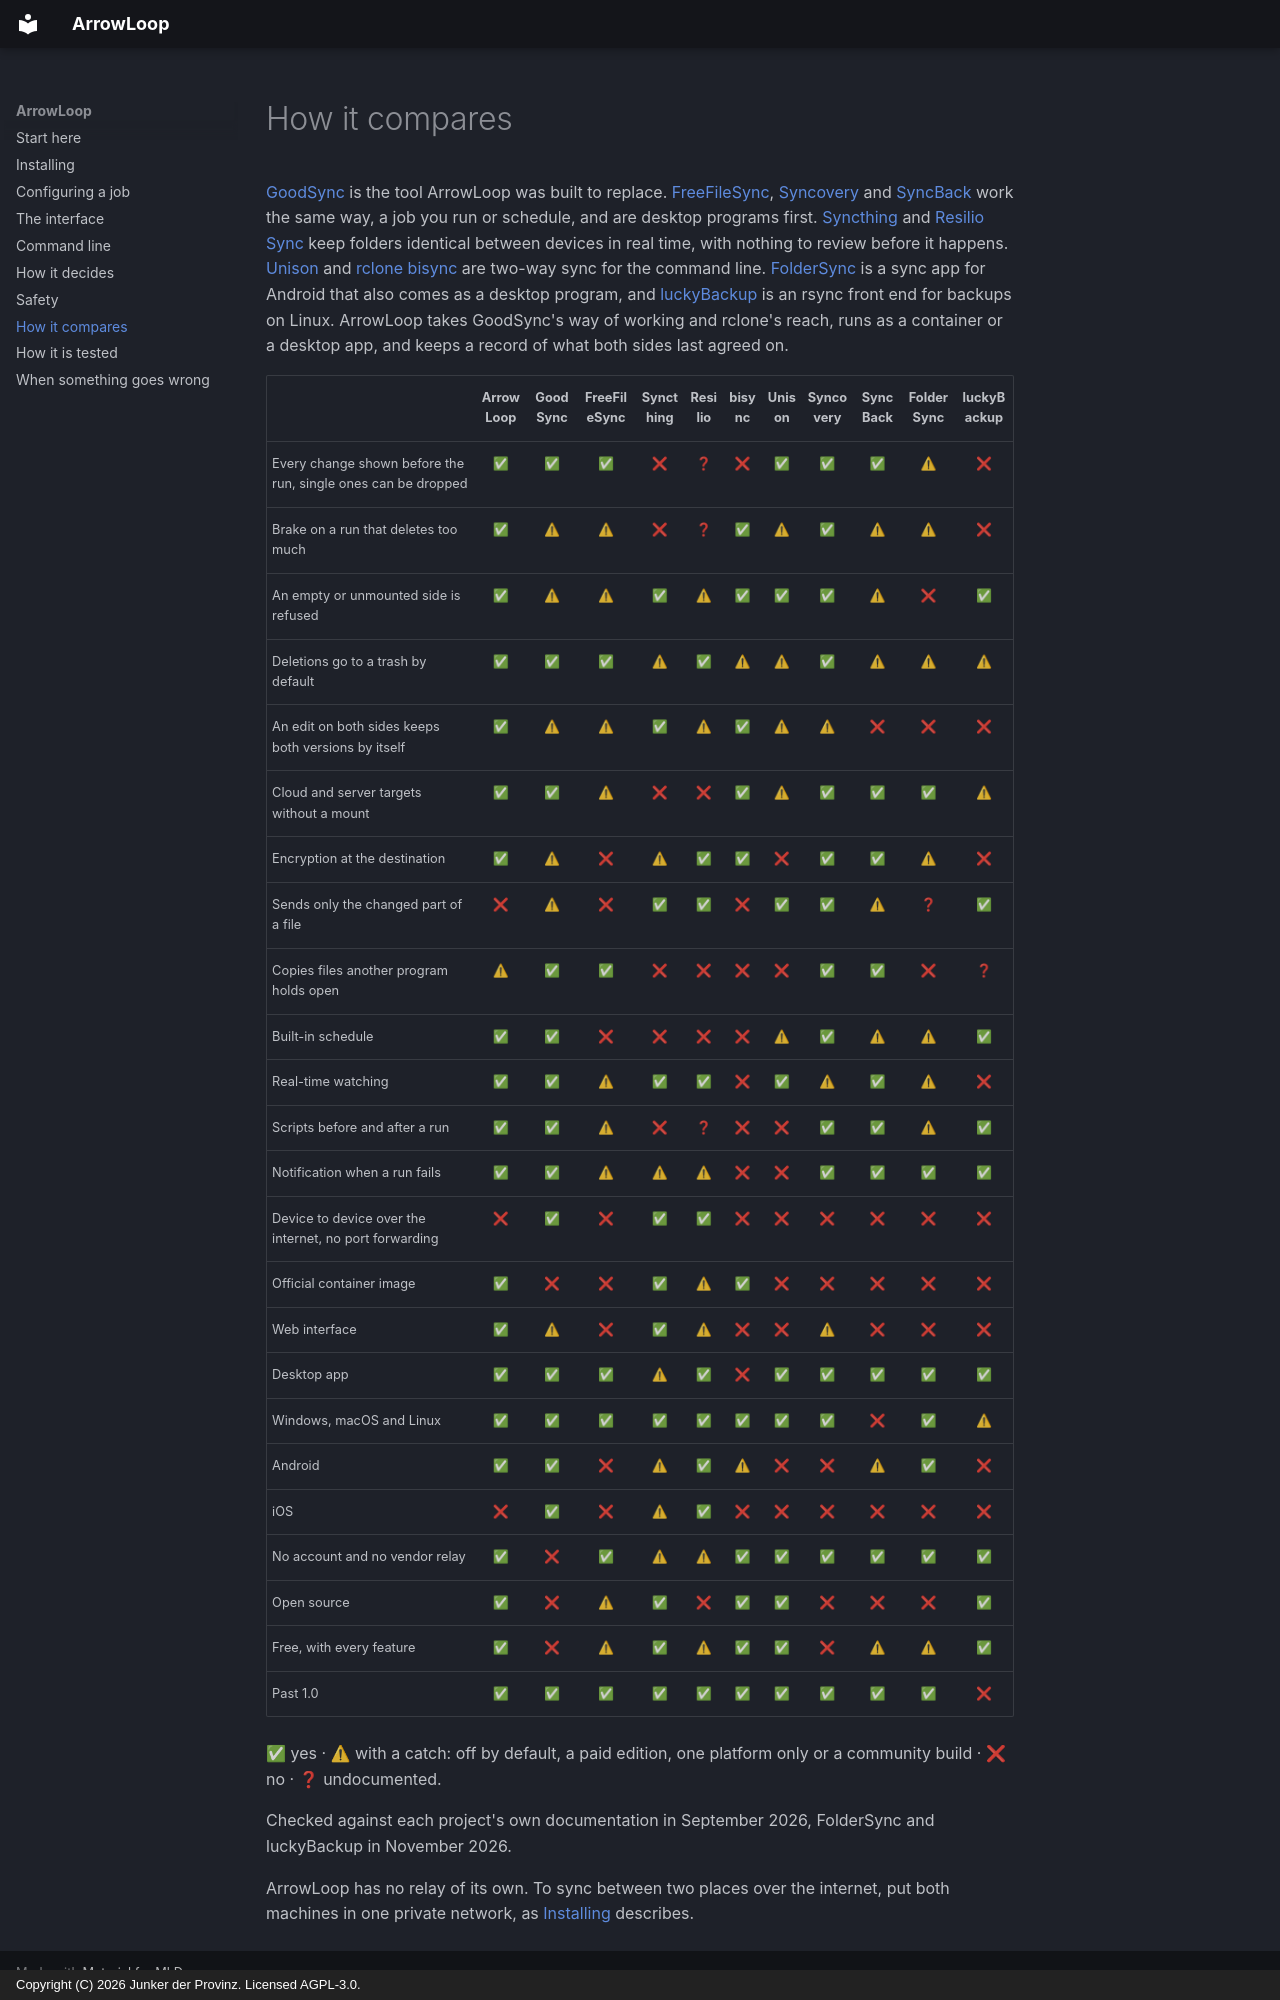

repository: junkerderprovinz/arrowloop · page: comparison/index.html · generator: mkdocs · copyright: Copyright (C) 2026 Junker der Provinz. Licensed AGPL-3.0.

# How it compares

[GoodSync](https://www.goodsync.com) is the tool ArrowLoop was built to
replace. [FreeFileSync](https://freefilesync.org),
[Syncovery](https://www.syncovery.com) and
[SyncBack](https://www.2brightsparks.com/syncback/) work the same way, a job you
run or schedule, and are desktop programs first.
[Syncthing](https://syncthing.net) and
[Resilio Sync](https://www.resilio.com/sync/) keep folders identical between
devices in real time, with nothing to review before it happens.
[Unison](https://github.com/bcpierce00/unison) and
[rclone bisync](https://rclone.org/bisync/) are two-way sync for the command
line. [FolderSync](https://foldersync.io) is a sync app for Android that also
comes as a desktop program, and
[luckyBackup](https://luckybackup.sourceforge.net) is an rsync front end for
backups on Linux. ArrowLoop takes GoodSync's way of working and rclone's reach,
runs as a container or a desktop app, and keeps a record of what both sides
last agreed on.

| | **ArrowLoop** | GoodSync | FreeFileSync | Syncthing | Resilio | bisync | Unison | Syncovery | SyncBack | FolderSync | luckyBackup |
|---|:---:|:---:|:---:|:---:|:---:|:---:|:---:|:---:|:---:|:---:|:---:|
| Every change shown before the run, single ones can be dropped | ✅ | ✅ | ✅ | ❌ | ❓ | ❌ | ✅ | ✅ | ✅ | ⚠ | ❌ |
| Brake on a run that deletes too much | ✅ | ⚠ | ⚠ | ❌ | ❓ | ✅ | ⚠ | ✅ | ⚠ | ⚠ | ❌ |
| An empty or unmounted side is refused | ✅ | ⚠ | ⚠ | ✅ | ⚠ | ✅ | ✅ | ✅ | ⚠ | ❌ | ✅ |
| Deletions go to a trash by default | ✅ | ✅ | ✅ | ⚠ | ✅ | ⚠ | ⚠ | ✅ | ⚠ | ⚠ | ⚠ |
| An edit on both sides keeps both versions by itself | ✅ | ⚠ | ⚠ | ✅ | ⚠ | ✅ | ⚠ | ⚠ | ❌ | ❌ | ❌ |
| Cloud and server targets without a mount | ✅ | ✅ | ⚠ | ❌ | ❌ | ✅ | ⚠ | ✅ | ✅ | ✅ | ⚠ |
| Encryption at the destination | ✅ | ⚠ | ❌ | ⚠ | ✅ | ✅ | ❌ | ✅ | ✅ | ⚠ | ❌ |
| Sends only the changed part of a file | ❌ | ⚠ | ❌ | ✅ | ✅ | ❌ | ✅ | ✅ | ⚠ | ❓ | ✅ |
| Copies files another program holds open | ⚠ | ✅ | ✅ | ❌ | ❌ | ❌ | ❌ | ✅ | ✅ | ❌ | ❓ |
| Built-in schedule | ✅ | ✅ | ❌ | ❌ | ❌ | ❌ | ⚠ | ✅ | ⚠ | ⚠ | ✅ |
| Real-time watching | ✅ | ✅ | ⚠ | ✅ | ✅ | ❌ | ✅ | ⚠ | ✅ | ⚠ | ❌ |
| Scripts before and after a run | ✅ | ✅ | ⚠ | ❌ | ❓ | ❌ | ❌ | ✅ | ✅ | ⚠ | ✅ |
| Notification when a run fails | ✅ | ✅ | ⚠ | ⚠ | ⚠ | ❌ | ❌ | ✅ | ✅ | ✅ | ✅ |
| Device to device over the internet, no port forwarding | ❌ | ✅ | ❌ | ✅ | ✅ | ❌ | ❌ | ❌ | ❌ | ❌ | ❌ |
| Official container image | ✅ | ❌ | ❌ | ✅ | ⚠ | ✅ | ❌ | ❌ | ❌ | ❌ | ❌ |
| Web interface | ✅ | ⚠ | ❌ | ✅ | ⚠ | ❌ | ❌ | ⚠ | ❌ | ❌ | ❌ |
| Desktop app | ✅ | ✅ | ✅ | ⚠ | ✅ | ❌ | ✅ | ✅ | ✅ | ✅ | ✅ |
| Windows, macOS and Linux | ✅ | ✅ | ✅ | ✅ | ✅ | ✅ | ✅ | ✅ | ❌ | ✅ | ⚠ |
| Android | ✅ | ✅ | ❌ | ⚠ | ✅ | ⚠ | ❌ | ❌ | ⚠ | ✅ | ❌ |
| iOS | ❌ | ✅ | ❌ | ⚠ | ✅ | ❌ | ❌ | ❌ | ❌ | ❌ | ❌ |
| No account and no vendor relay | ✅ | ❌ | ✅ | ⚠ | ⚠ | ✅ | ✅ | ✅ | ✅ | ✅ | ✅ |
| Open source | ✅ | ❌ | ⚠ | ✅ | ❌ | ✅ | ✅ | ❌ | ❌ | ❌ | ✅ |
| Free, with every feature | ✅ | ❌ | ⚠ | ✅ | ⚠ | ✅ | ✅ | ❌ | ⚠ | ⚠ | ✅ |
| Past 1.0 | ✅ | ✅ | ✅ | ✅ | ✅ | ✅ | ✅ | ✅ | ✅ | ✅ | ❌ |

✅ yes · ⚠ with a catch: off by default, a paid edition, one platform only or a
community build · ❌ no · ❓ undocumented.

Checked against each project's own documentation in September 2026,
FolderSync and luckyBackup in November 2026.

ArrowLoop has no relay of its own. To sync between two places over the
internet, put both machines in one private network, as
[Installing](installing.md#syncing-between-two-places-over-the-internet)
describes.
